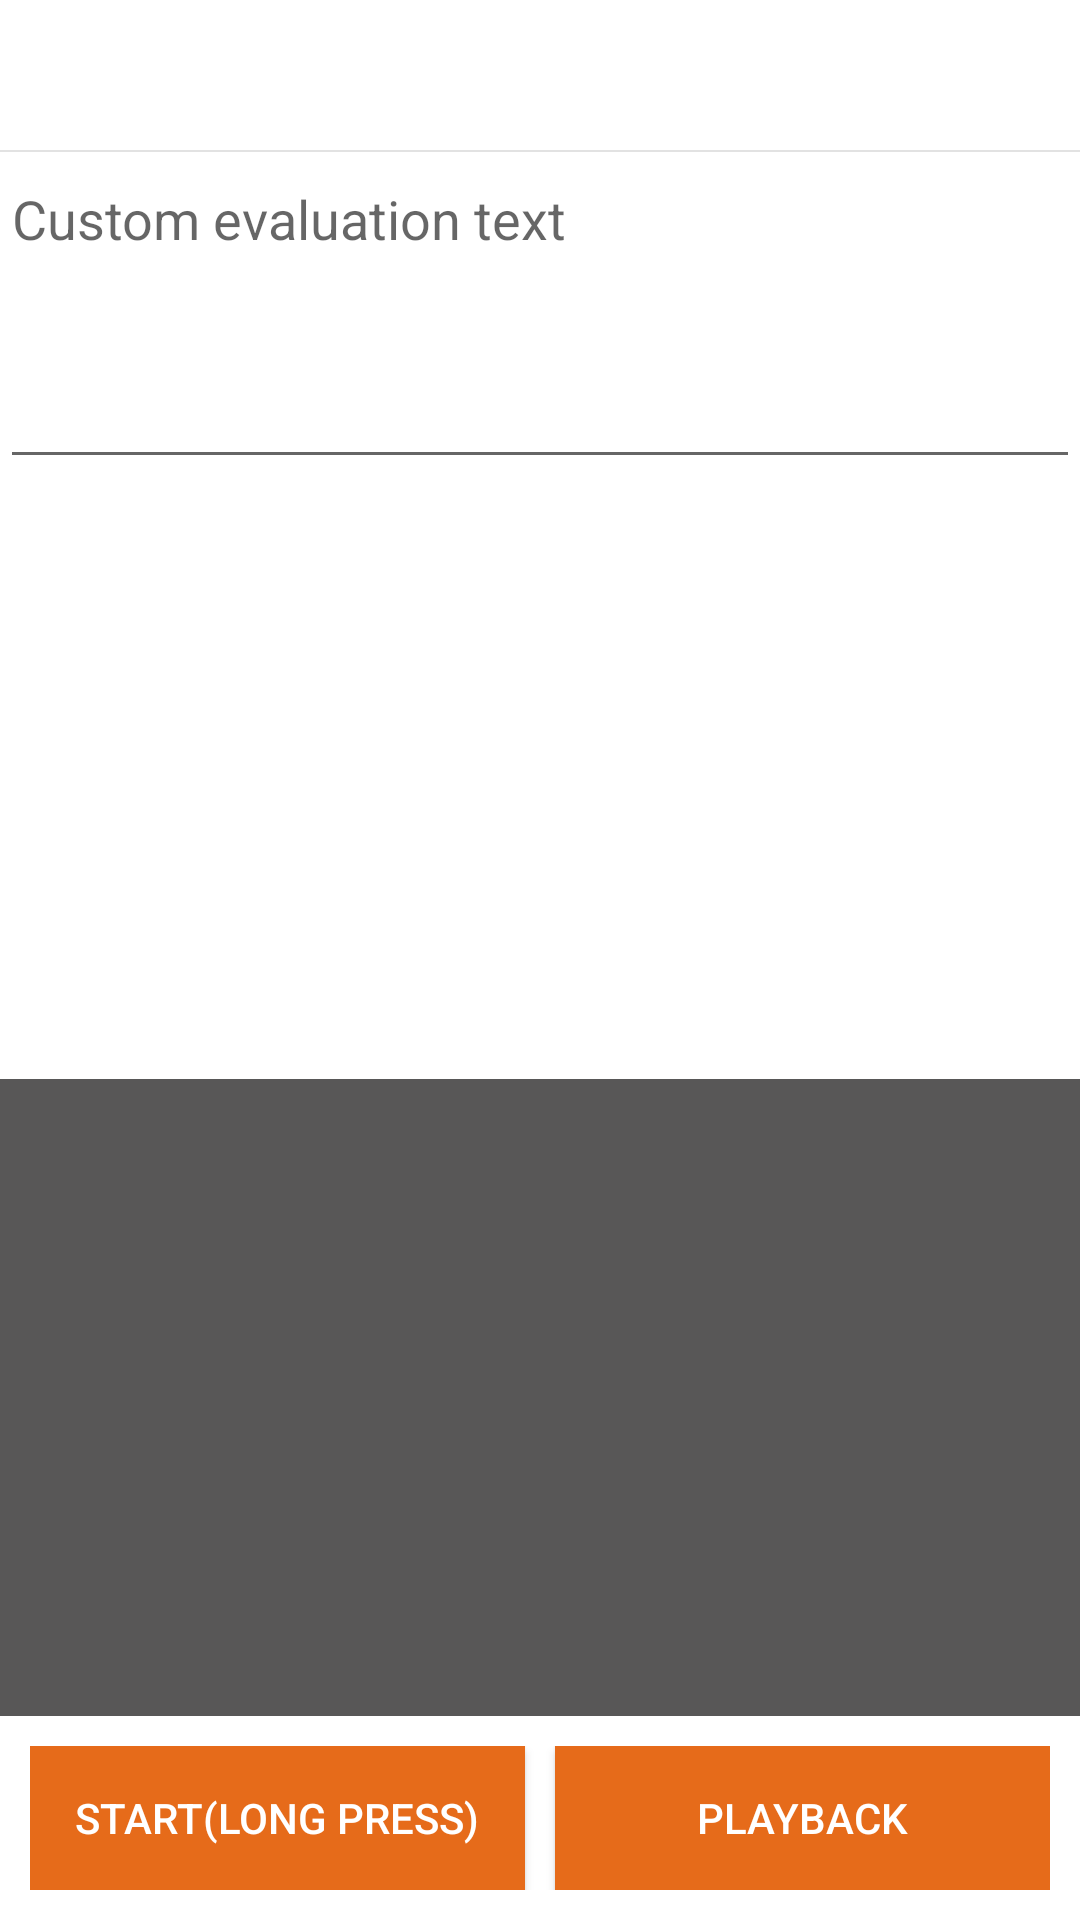

Reconstruct the res/layout file that produces this screen, plus the resources it refers to.
<!-- AndroidManifest.xml: application theme AppTheme.NoActionBar -->
<!-- res/layout/activity_test_word.xml -->
<?xml version="1.0" encoding="utf-8"?>
<LinearLayout xmlns:android="http://schemas.android.com/apk/res/android"
    android:layout_width="match_parent"
    android:layout_height="match_parent"
    android:background="@android:color/white"
    android:orientation="vertical"
    android:id="@+id/rootView"
    >

    <android.support.v7.widget.Toolbar
        android:id="@+id/mToolbar"
        android:layout_width="match_parent"
        android:layout_height="50dp"
        android:background="@android:color/white"
        android:minHeight="?attr/actionBarSize"/>

    <View
        android:layout_width="match_parent"
        android:layout_height="0.5dp"
        android:background="@color/line_color"/>

    <LinearLayout
        android:layout_width="match_parent"
        android:layout_height="match_parent"
        android:orientation="vertical"
        >

        <EditText
            android:id="@+id/mRefText"
            android:layout_width="match_parent"
            android:layout_height="109dp"
            android:ems="10"
            android:gravity="start|top"
            android:hint="Custom evaluation text"
            android:inputType="textMultiLine" />

        <ListView
            android:id="@+id/mListView"
            android:layout_width="match_parent"
            android:layout_height="200dp" />

        <ScrollView
            android:layout_width="match_parent"
            android:layout_height="0dp"
            android:layout_weight="1"
            android:background="@color/txt_gray">

            <LinearLayout
                android:id="@+id/llayout_container"
                android:layout_width="match_parent"
                android:layout_height="match_parent"
                android:orientation="vertical"
                >

                <TextView
                    android:id="@+id/txt_test_content_name"
                    android:layout_width="wrap_content"
                    android:layout_height="wrap_content"
                    android:textColor="@android:color/white"
                    android:text=""
                    />

                <TextView
                    android:id="@+id/txt_colorful_result"
                    android:layout_width="match_parent"
                    android:layout_height="wrap_content"
                    android:layout_below="@id/txt_test_content_name"
                    android:layout_marginTop="10dp"
                    android:visibility="gone"
                    />

                <TextView
                    android:id="@+id/txt_result"
                    android:layout_width="match_parent"
                    android:layout_height="wrap_content"
                    android:layout_below="@id/txt_colorful_result"
                    android:layout_marginTop="10dp"
                    android:textColor="@android:color/white"
                    android:enabled="true"
                    android:textIsSelectable="true"
                    android:focusable="true"
                    android:longClickable="true" />
                />
            </LinearLayout>

        </ScrollView>

        <LinearLayout
            android:layout_width="match_parent"
            android:layout_height="wrap_content"
            android:padding="10dp"
            android:orientation="horizontal"
            >
            <Button
                android:id="@+id/mBtn_start_test"
                android:layout_width="0dp"
                android:layout_height="wrap_content"
                android:layout_weight="1"
                android:background="@drawable/btn_theme_bg"
                android:textColor="@color/white"
                android:layout_marginRight="5dp"
                android:text="@string/txt_start_test"
                />
            <Button
                android:id="@+id/mBtn_replay"
                android:layout_width="0dp"
                android:layout_height="wrap_content"
                android:layout_weight="1"
                android:background="@drawable/btn_theme_bg"
                android:textColor="@color/white"
                android:layout_marginLeft="5dp"
                android:text="@string/txt_replay"
                />
        </LinearLayout>

    </LinearLayout>

</LinearLayout>
<!-- resources referenced by this layout -->
<resources>
  <color name="line_color">#e2e2e2</color>
  <color name="txt_gray">#585757</color>
  <color name="white">#FFFFFF</color>
  <!-- drawable btn_theme_bg (drawable) -->
  <?xml version="1.0" encoding="utf-8"?>
  <selector xmlns:android="http://schemas.android.com/apk/res/android">
  
      <item android:drawable="@drawable/shape_bg_press_green" android:state_pressed="true"></item>
      <item android:drawable="@drawable/shape_bg_green_nocorner"></item>
  
  </selector>
  <string name="txt_replay">playback</string>
  <string name="txt_start_test">Start(long press)</string>
  <style name="AppTheme.NoActionBar">
          <item name="windowActionBar">false</item>
          <item name="windowNoTitle">true</item>
          <item name="toolbarNavigationButtonStyle">@style/toolbar_nav_button</item>
      </style>
  <!-- drawable shape_bg_press_green (drawable) -->
  <?xml version="1.0" encoding="utf-8"?>
  <shape xmlns:android="http://schemas.android.com/apk/res/android">
  
      
      <gradient
          android:endColor="@color/theme_green_press"
          android:gradientRadius="50"
          android:startColor="@color/theme_green"
          android:type="radial" />
  
      
          
          
  
      
          
          
          
          
          
  
      <stroke
          android:width="1dp"
          android:color="@color/theme_green"></stroke>
  
  </shape>
  <!-- drawable shape_bg_green_nocorner (drawable) -->
  <?xml version="1.0" encoding="utf-8"?>
  <shape xmlns:android="http://schemas.android.com/apk/res/android">
  
      <solid android:color="@color/theme_green" />
  
      
          
          
          
          
          
  
      <stroke
          android:width="1dp"
          android:color="@color/theme_green"></stroke>
  
  </shape>
  <style name="toolbar_nav_button" parent="Widget.AppCompat.Toolbar.Button.Navigation">
          <item name="android:minWidth">0dp</item>
          <item name="android:paddingLeft">10dp</item>
          <item name="android:paddingRight">10dp</item>
      </style>
  <color name="theme_green_press">#FF6600</color>
  <color name="theme_green">#E66B1A</color>
</resources>
